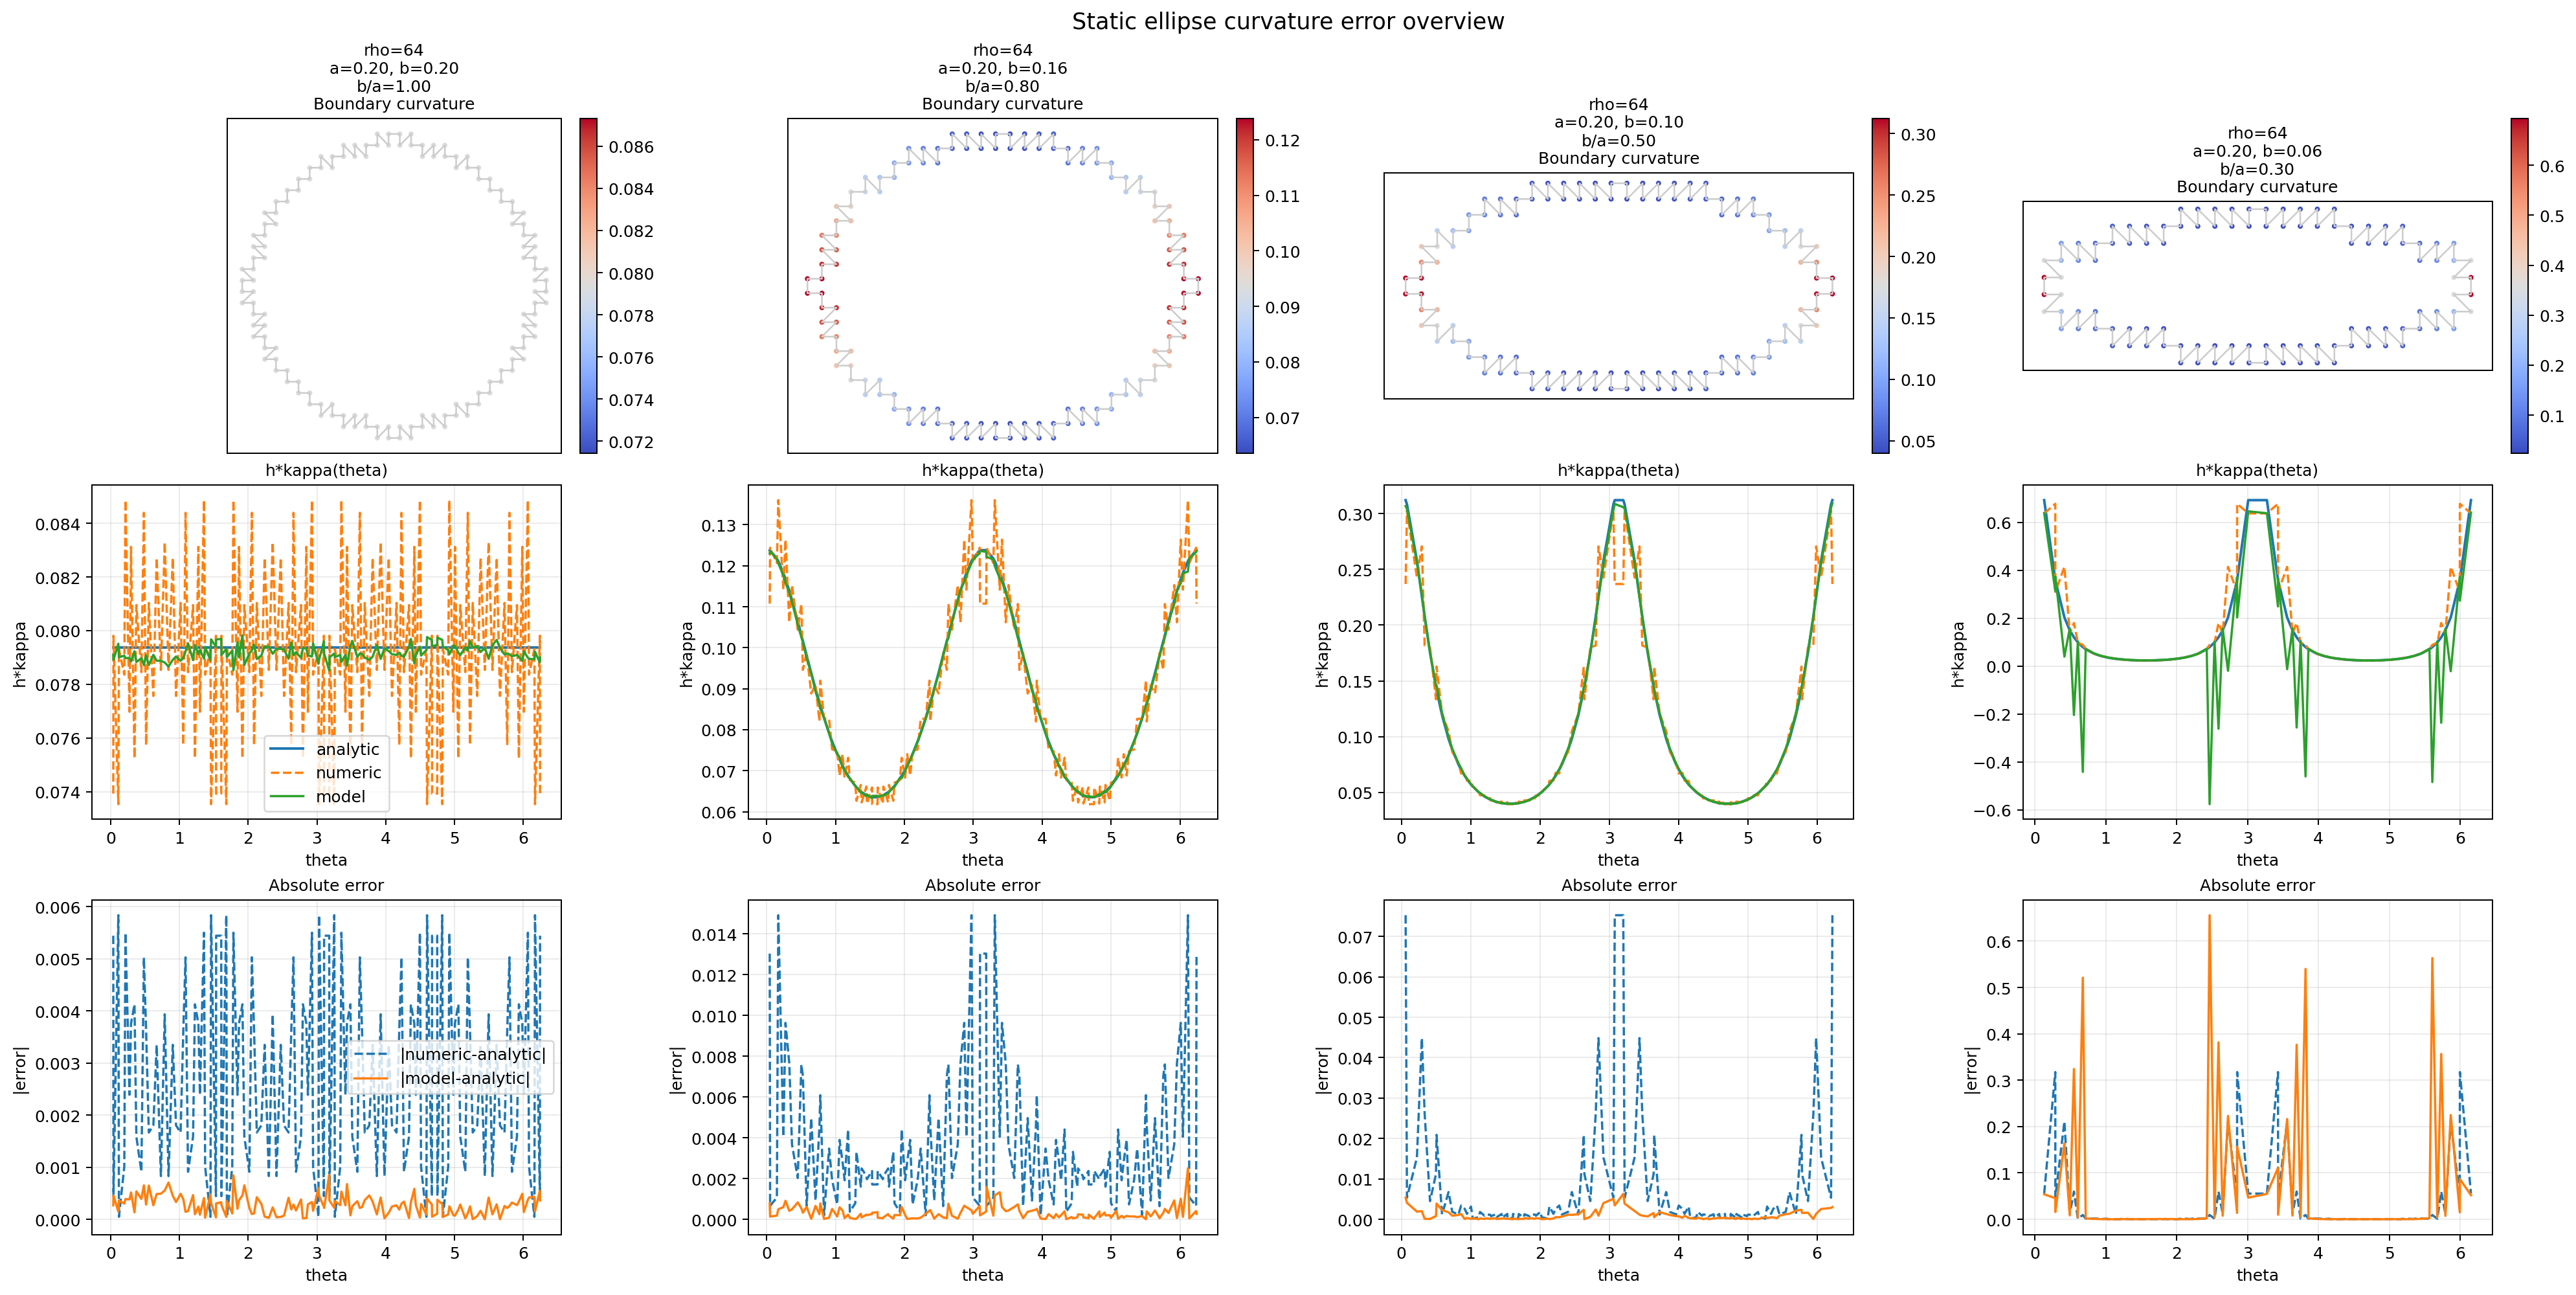

Values plotted in this chart, from the file beside it:
rank, rho_model, case_key, case_id, case_label, iter, sample_count, rmse, mae, max_abs_err, numeric_rmse, numeric_mae, numeric_max_abs_err, a, b, model_path, normalization_source
1, 64, rho64_a0.20_b0.20, 0, a0.20_b0.20, 0, 140, 0.000334, 0.0002809, 0.0008519, 0.003376, 0.002818, 0.005835, 0.2, 0.2, /mnt/e/Research/PDE/MLP-field/PINN/out/6…, checkpoint
2, 64, rho64_a0.20_b0.16, 1, a0.20_b0.16, 0, 132, 0.0004652, 0.0003177, 0.002504, 0.005131, 0.003773, 0.01491, 0.2, 0.16, /mnt/e/Research/PDE/MLP-field/PINN/out/6…, checkpoint
3, 64, rho64_a0.20_b0.10, 2, a0.20_b0.10, 0, 116, 0.001532, 0.0009195, 0.006298, 0.0179, 0.008152, 0.07525, 0.2, 0.1, /mnt/e/Research/PDE/MLP-field/PINN/out/6…, checkpoint
4, 64, rho64_a0.20_b0.06, 3, a0.20_b0.06, 0, 108, 0.1382, 0.04894, 0.6558, 0.07565, 0.02689, 0.3175, 0.2, 0.06, /mnt/e/Research/PDE/MLP-field/PINN/out/6…, checkpoint
